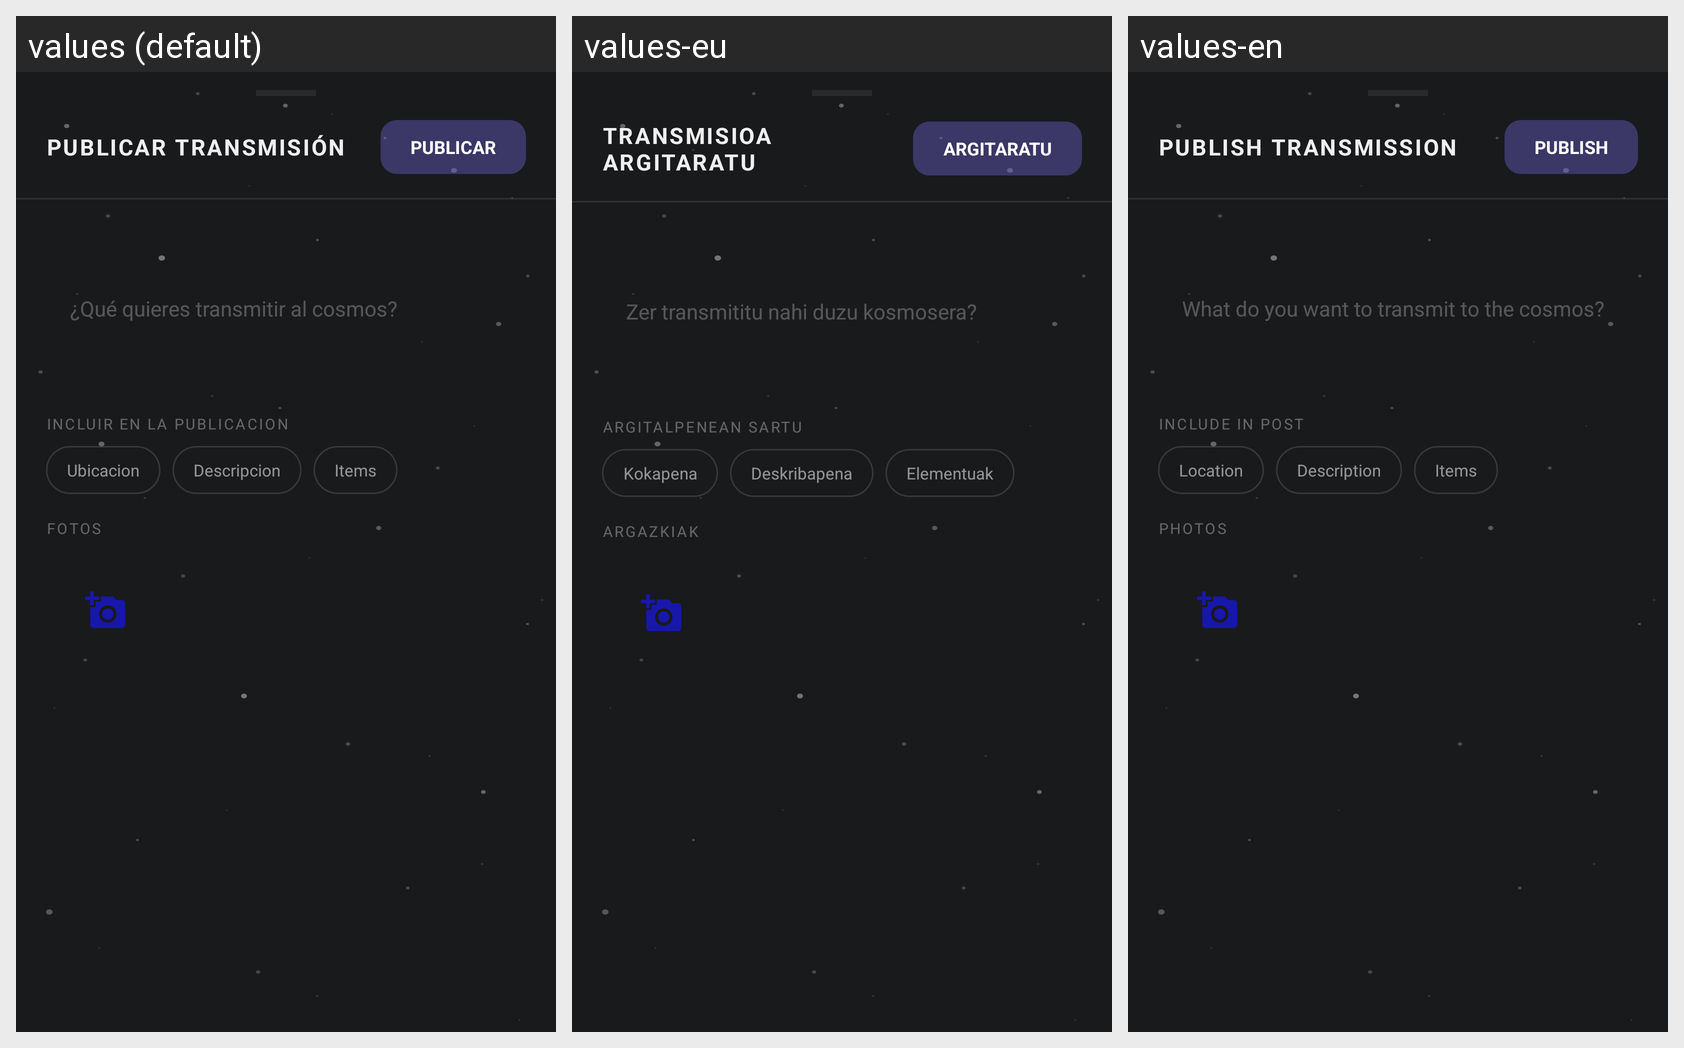

This grid shows one Android layout under several languages. Give, for every string resource on the screen, its name, the default text and each shown locale's text.
Android screen res/layout/bottomsheet_publish_post.xml rendered under 3 locales, left to right: values (default), values-eu, values-en. Device: Nexus 5 (rendered at 1080×1920; each locale shown at half size, 540×960, under a caption strip naming it); theme Theme.COSMOS.
Strings drawn on this screen, with the default value and each locale's value (text and hints the layout hard-codes, and strings that could not be matched under every locale, appear in the picture but are not listed):

publish_transmission
  values: PUBLICAR TRANSMISIÓN
  values-eu: TRANSMISIOA ARGITARATU
  values-en: PUBLISH TRANSMISSION

btn_publish
  values: PUBLICAR
  values-eu: ARGITARATU
  values-en: PUBLISH

hint_post_comment
  values: ¿Qué quieres transmitir al cosmos?
  values-eu: Zer transmititu nahi duzu kosmosera?
  values-en: What do you want to transmit to the cosmos?

label_include_in_post
  values: INCLUIR EN LA PUBLICACION
  values-eu: ARGITALPENEAN SARTU
  values-en: INCLUDE IN POST

chip_location
  values: Ubicacion
  values-eu: Kokapena
  values-en: Location

chip_description
  values: Descripcion
  values-eu: Deskribapena
  values-en: Description

chip_items
  values: Items
  values-eu: Elementuak
  values-en: Items

label_photos
  values: FOTOS
  values-eu: ARGAZKIAK
  values-en: PHOTOS
